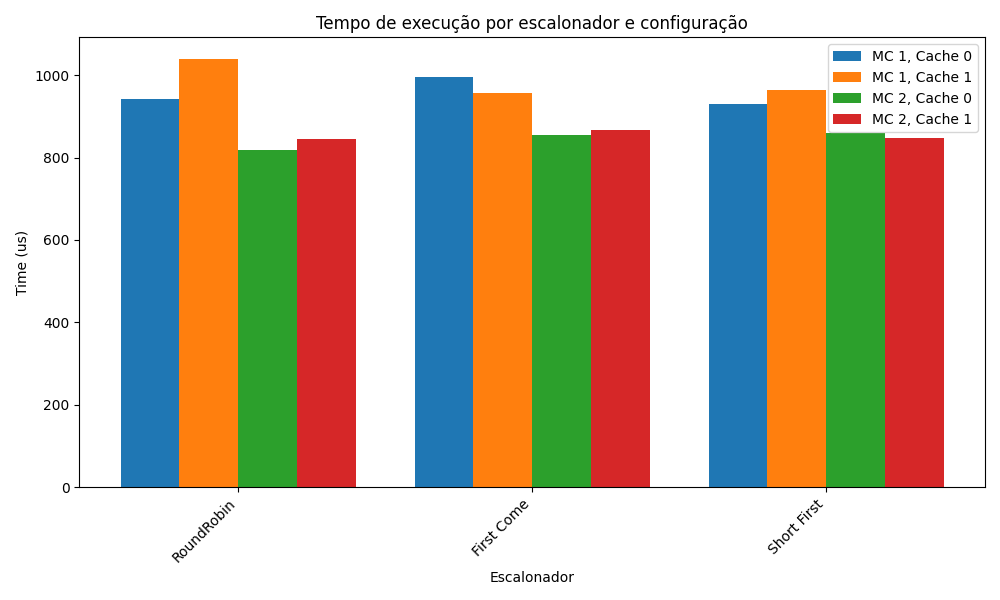

Source data for this figure (header and first rows):
Escalonador; MC 1, Cache 0; MC 1, Cache 1; MC 2, Cache 0; MC 2, Cache 1
RoundRobin; 941.3; 1040; 818.3; 845.9
First Come; 995.9; 956.8; 855.3; 866.8
Short First; 930.0; 963.0; 859.3; 846.3
